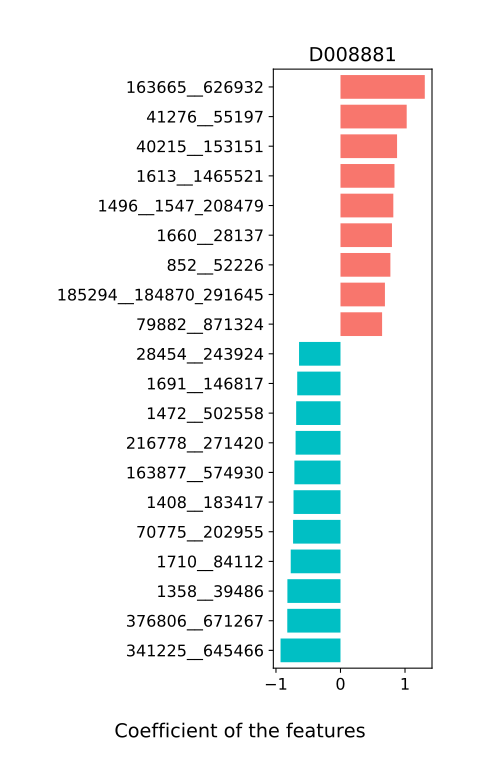

The data file committed next to this chart (first rows):
, D008881
214856__39485_218538, -0.09996
588__516075, 0.2887
39485__218538, 0.00105
28129__166486_204516, -0.1239
1308__341225_645466, -0.02387
39484__133926_1148157, -0.06392
633701__1691_146817, 0.198
53363__40214_387661, 0.1833
166486__204516, 0.06193
1465754__28117_169435, -0.02805
452084__850_1504, 0.1867
1264__1827099, -0.007453
82135__29552_376804, 0.0
821__39778, 0.0113
28117__169435, -0.00179
29430__40520_291644, 0.007016
28025__28127, 0.2223
40214__387661, 0.01148
76517__47770_137732, -0.01784
47877__410072_536633, -0.04036
47879__53412_76759, 0.06117
850__1504, 0.1415
726__33029_48296, -0.338
37734__41276_55197, 0.1315
2088__287_46503, -0.01626
1280__1725, -0.2556
40520__291644, 0.04264
199__60133, 0.0
187491__1859290, 0.0
32013__225991_290309, -0.1391
481743__1113741, 0.0
45067__40681_234835, -0.2446
29552__376804, -0.1119
39496__1535_187327, 0.1148
658457__33035_39483, 0.1017
34087__370979_490189, -0.02126
196024__839_29375, -0.009628
38288__28135_454155, 0.01959
410072__536633, 0.05975
28126__840_376805, 0.2529
36874__1260_1515, -0.04257
1453492__28454_243924, 0.2546
290588__28111_329854, 0.08346
1844653__41976_328814, 0.2835
47770__137732, 0.006818
153721__254_1532, -0.1507
287__46503, 0.0416
626933__59310_310514, -0.1362
53440__317_189722, -0.01632
45254__28118_39497, 0.08163
33029__48296, 0.4453
1506__28125_35833, -0.1993
2173__856_108980, 0.3025
53412__76759, 0.217
441500__38304_76853, -0.08013
535744__46506_301301, -0.04618
1590__288965, 0.1114
293__191493, -0.1527
239974__1034636_1646377, -0.08616
589437__1660_28137, 0.00027
... 167 more rows
